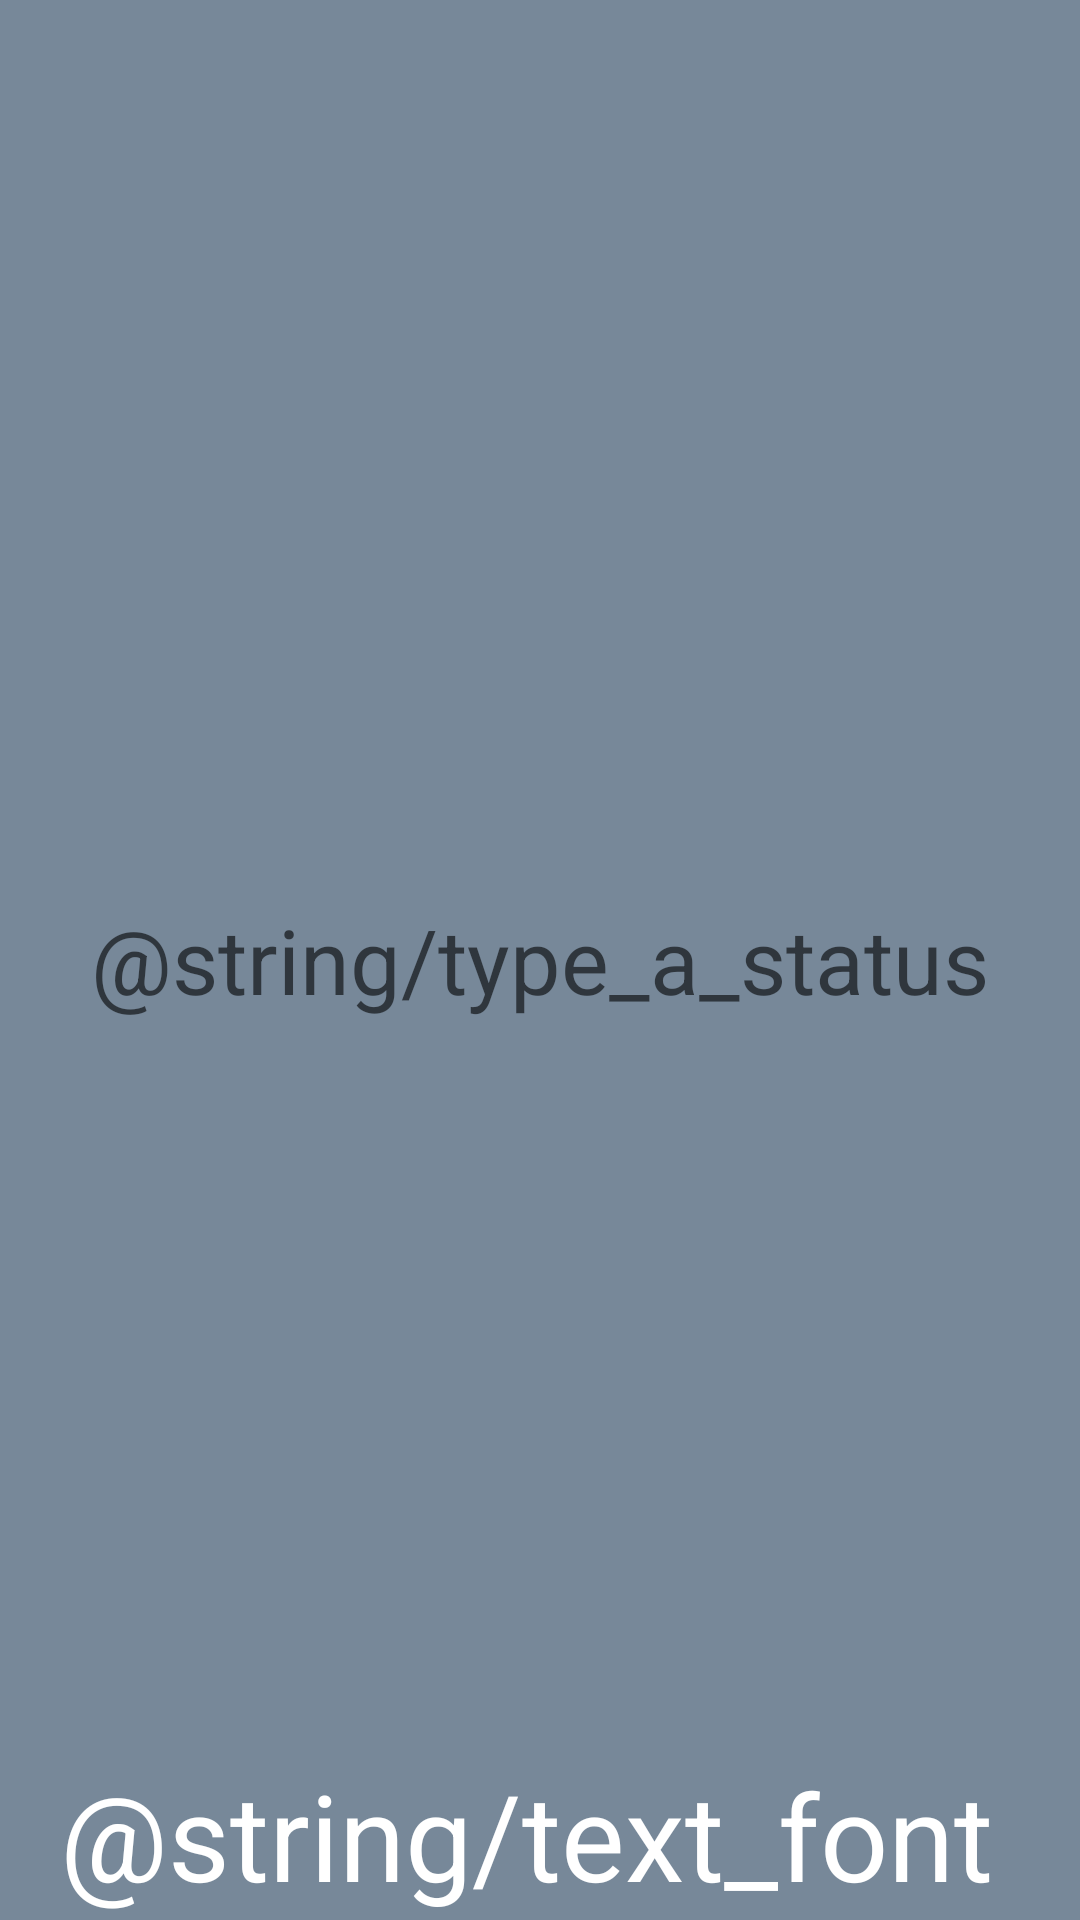

Produce the Android XML layout that renders to this screen, including the resource entries it uses.
<!-- AndroidManifest.xml: application theme AppTheme -->
<!-- res/layout/activity_create_text_status.xml -->
<?xml version="1.0" encoding="utf-8"?>
<androidx.coordinatorlayout.widget.CoordinatorLayout xmlns:android="http://schemas.android.com/apk/res/android"
    xmlns:app="http://schemas.android.com/apk/res-auto"
    xmlns:tools="http://schemas.android.com/tools"
    android:layout_width="match_parent"
    android:layout_height="match_parent"
    tools:context=".Activity.CreateTextStatus"
    android:background="#778899"
    android:id="@+id/text_relative_layout_backgroud">

    <EditText
        android:id="@+id/edit_text_content"
        android:layout_width="wrap_content"
        android:layout_height="wrap_content"
        android:layout_gravity="center"
        android:layout_margin="12dp"
        android:background="@null"
        android:hint="@string/type_a_status"
        android:textAlignment="center"
        android:textSize="30sp" />

    <com.google.android.material.floatingactionbutton.FloatingActionButton
        android:id="@+id/send_status"
        android:layout_width="wrap_content"
        android:layout_height="match_parent"
        android:layout_gravity="end|bottom"
        android:layout_margin="16dp"
        android:src="@drawable/ic_send_arrow_foreground"
        app:maxImageSize="48dp"
        android:visibility="gone"
        app:tint="@android:color/white"/>

    <LinearLayout
        android:layout_width="match_parent"
        android:layout_height="350dp"
        app:layout_behavior="com.google.android.material.bottomsheet.BottomSheetBehavior"
        app:behavior_hideable = "false"
        app:behavior_peekHeight="55dp"
        android:id="@+id/tab_bottom">

        <RelativeLayout
            android:layout_width="match_parent"
            android:layout_height="wrap_content">


            <LinearLayout
                android:layout_width="match_parent"
                android:layout_height="wrap_content"
                android:layout_alignParentTop="true"
                android:orientation="horizontal"
                android:id="@+id/top_selection">

                <TextView
                    android:id="@+id/change_font"
                    android:layout_width="wrap_content"
                    android:layout_height="wrap_content"
                    android:layout_marginStart="20dp"
                    android:text="@string/text_font_change"
                    android:clickable="true"
                    android:textColor="@android:color/white"
                    android:textSize="40sp"
                    android:focusable="true" />

                <ImageButton
                    android:id="@+id/change_background_color"
                    android:layout_width="50dp"
                    android:layout_height="50dp"
                    android:src="@drawable/ic_color_plate_foreground"
                    android:background="@null"
                    android:layout_marginStart="10dp"/>

            </LinearLayout>

            <RelativeLayout
                android:layout_width="match_parent"
                android:layout_height="wrap_content"
                android:layout_below="@+id/top_selection"
                android:id="@+id/tab"/>

        </RelativeLayout>

    </LinearLayout>

</androidx.coordinatorlayout.widget.CoordinatorLayout>
<!-- resources referenced by this layout -->
<resources>
  <!-- drawable ic_color_plate_foreground (drawable) -->
  <vector xmlns:android="http://schemas.android.com/apk/res/android"
      android:width="50dp"
      android:height="50dp"
      android:viewportWidth="108"
      android:viewportHeight="108"
      android:tint="#FFFFFF">
    <group android:scaleX="4.2282"
        android:scaleY="4.2282"
        android:translateX="3.2616"
        android:translateY="3.2616">
      <path
          android:fillColor="@android:color/white"
          android:pathData="M12,3c-4.97,0 -9,4.03 -9,9s4.03,9 9,9c0.83,0 1.5,-0.67 1.5,-1.5 0,-0.39 -0.15,-0.74 -0.39,-1.01 -0.23,-0.26 -0.38,-0.61 -0.38,-0.99 0,-0.83 0.67,-1.5 1.5,-1.5L16,16c2.76,0 5,-2.24 5,-5 0,-4.42 -4.03,-8 -9,-8zM6.5,12c-0.83,0 -1.5,-0.67 -1.5,-1.5S5.67,9 6.5,9 8,9.67 8,10.5 7.33,12 6.5,12zM9.5,8C8.67,8 8,7.33 8,6.5S8.67,5 9.5,5s1.5,0.67 1.5,1.5S10.33,8 9.5,8zM14.5,8c-0.83,0 -1.5,-0.67 -1.5,-1.5S13.67,5 14.5,5s1.5,0.67 1.5,1.5S15.33,8 14.5,8zM17.5,12c-0.83,0 -1.5,-0.67 -1.5,-1.5S16.67,9 17.5,9s1.5,0.67 1.5,1.5 -0.67,1.5 -1.5,1.5z"/>
    </group>
  </vector>
  <!-- drawable ic_send_arrow_foreground (drawable) -->
  <vector xmlns:android="http://schemas.android.com/apk/res/android"
      android:width="108dp"
      android:height="108dp"
      android:viewportWidth="108"
      android:viewportHeight="108"
      android:tint="#FFFFFF">
    <group android:scaleX="3.6496043"
        android:scaleY="3.6496043"
        android:translateX="8.177192"
        android:translateY="10.204749">
      <path
          android:fillColor="@android:color/white"
          android:pathData="M2.01,21L23,12 2.01,3 2,10l15,2 -15,2z"/>
    </group>
  </vector>
  <style name="AppTheme" parent="Theme.MaterialComponents.DayNight.DarkActionBar">
          
          <item name="actionBarStyle">@style/ActionBar</item>
          <item name="colorPrimary">@color/colorPrimary</item>
          <item name="colorPrimaryDark">@color/colorPrimaryDark</item>
          <item name="colorAccent">@color/colorAccent</item>
      </style>
  <style name="ActionBar" parent="@style/Widget.AppCompat.ActionBar">
          <item name="background">@color/colorPrimary</item>
      </style>
  <color name="colorPrimary">#6200EE</color>
  <color name="colorPrimaryDark">#3700B3</color>
  <color name="colorAccent">#03DAC5</color>
</resources>
